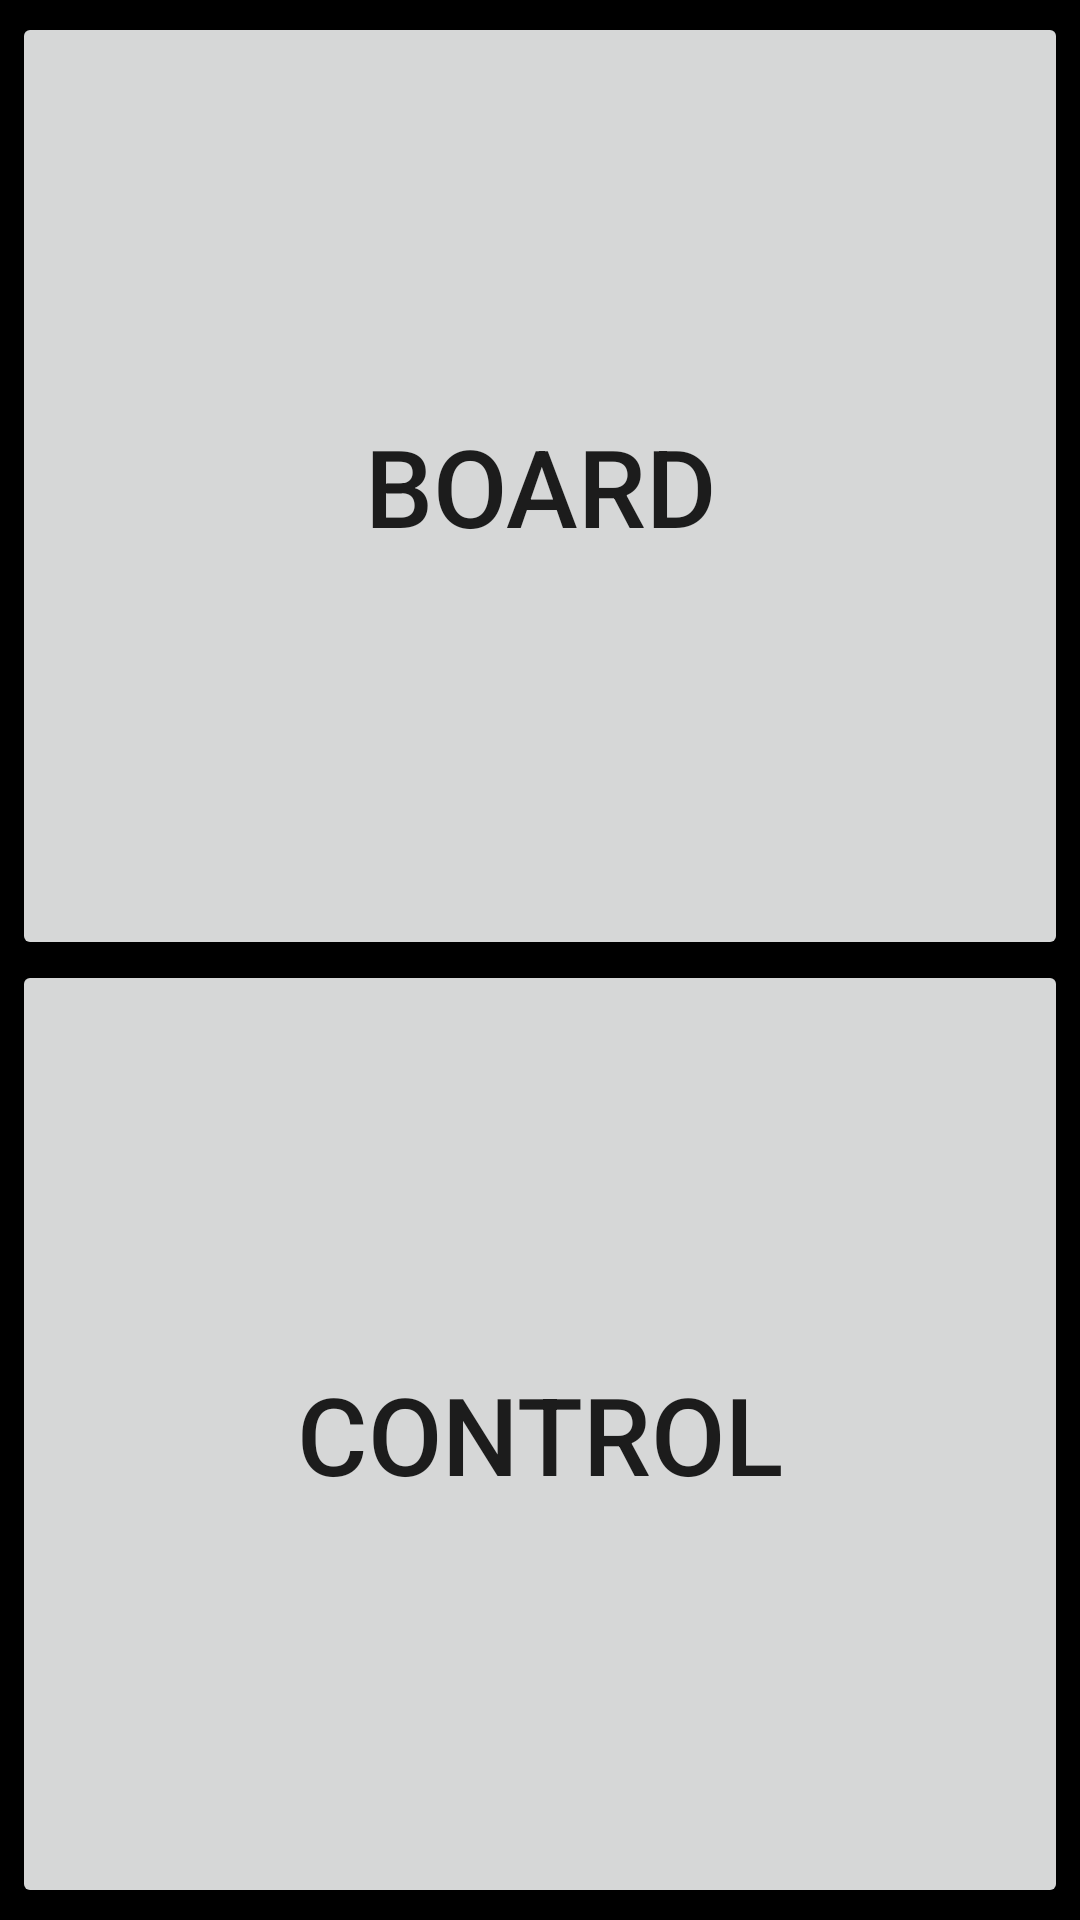

Here is an Android app screen rendered from its layout file. Give the layout XML and the strings, colors and styles it references.
<!-- AndroidManifest.xml: application theme Theme.RCCar -->
<!-- res/layout/main_menu.xml -->
<?xml version="1.0" encoding="utf-8"?>
<LinearLayout xmlns:android="http://schemas.android.com/apk/res/android"
    xmlns:app="http://schemas.android.com/apk/res-auto"
    android:layout_width="match_parent"
    android:layout_height="match_parent"
    android:background="@color/black"
    android:orientation="vertical"
    android:padding="4dp">

    <Button
        android:id="@+id/but_board"
        android:layout_width="match_parent"
        android:layout_height="match_parent"
        android:layout_weight="1"
        android:text="BOARD"
        android:textSize="36sp" />

    <Button
        android:id="@+id/but_controller"
        android:layout_width="match_parent"
        android:layout_height="match_parent"
        android:layout_weight="1"
        android:text="CONTROL"
        android:textSize="36sp" />
</LinearLayout>
<!-- resources referenced by this layout -->
<resources>
  <style name="Theme.RCCar" parent="Theme.MaterialComponents.DayNight.DarkActionBar">
          
          <item name="colorPrimary">@color/purple_500</item>
          <item name="colorPrimaryVariant">@color/purple_700</item>
          <item name="colorOnPrimary">@color/white</item>
          
          <item name="colorSecondary">@color/teal_200</item>
          <item name="colorSecondaryVariant">@color/teal_700</item>
          <item name="colorOnSecondary">@color/black</item>
          
          <item name="android:statusBarColor" tools:targetApi="l">?attr/colorPrimaryVariant</item>
          
      </style>
  <!-- not gathered from this repository: default colours our renderer supplied (Android Studio template values) -->
  <color name="purple_500">#FF6200EE</color>
  <color name="purple_700">#FF3700B3</color>
  <color name="teal_200">#FF03DAC5</color>
  <color name="teal_700">#FF018786</color>
  <color name="black">#FF000000</color>
  <color name="white">#FFFFFFFF</color>
</resources>
